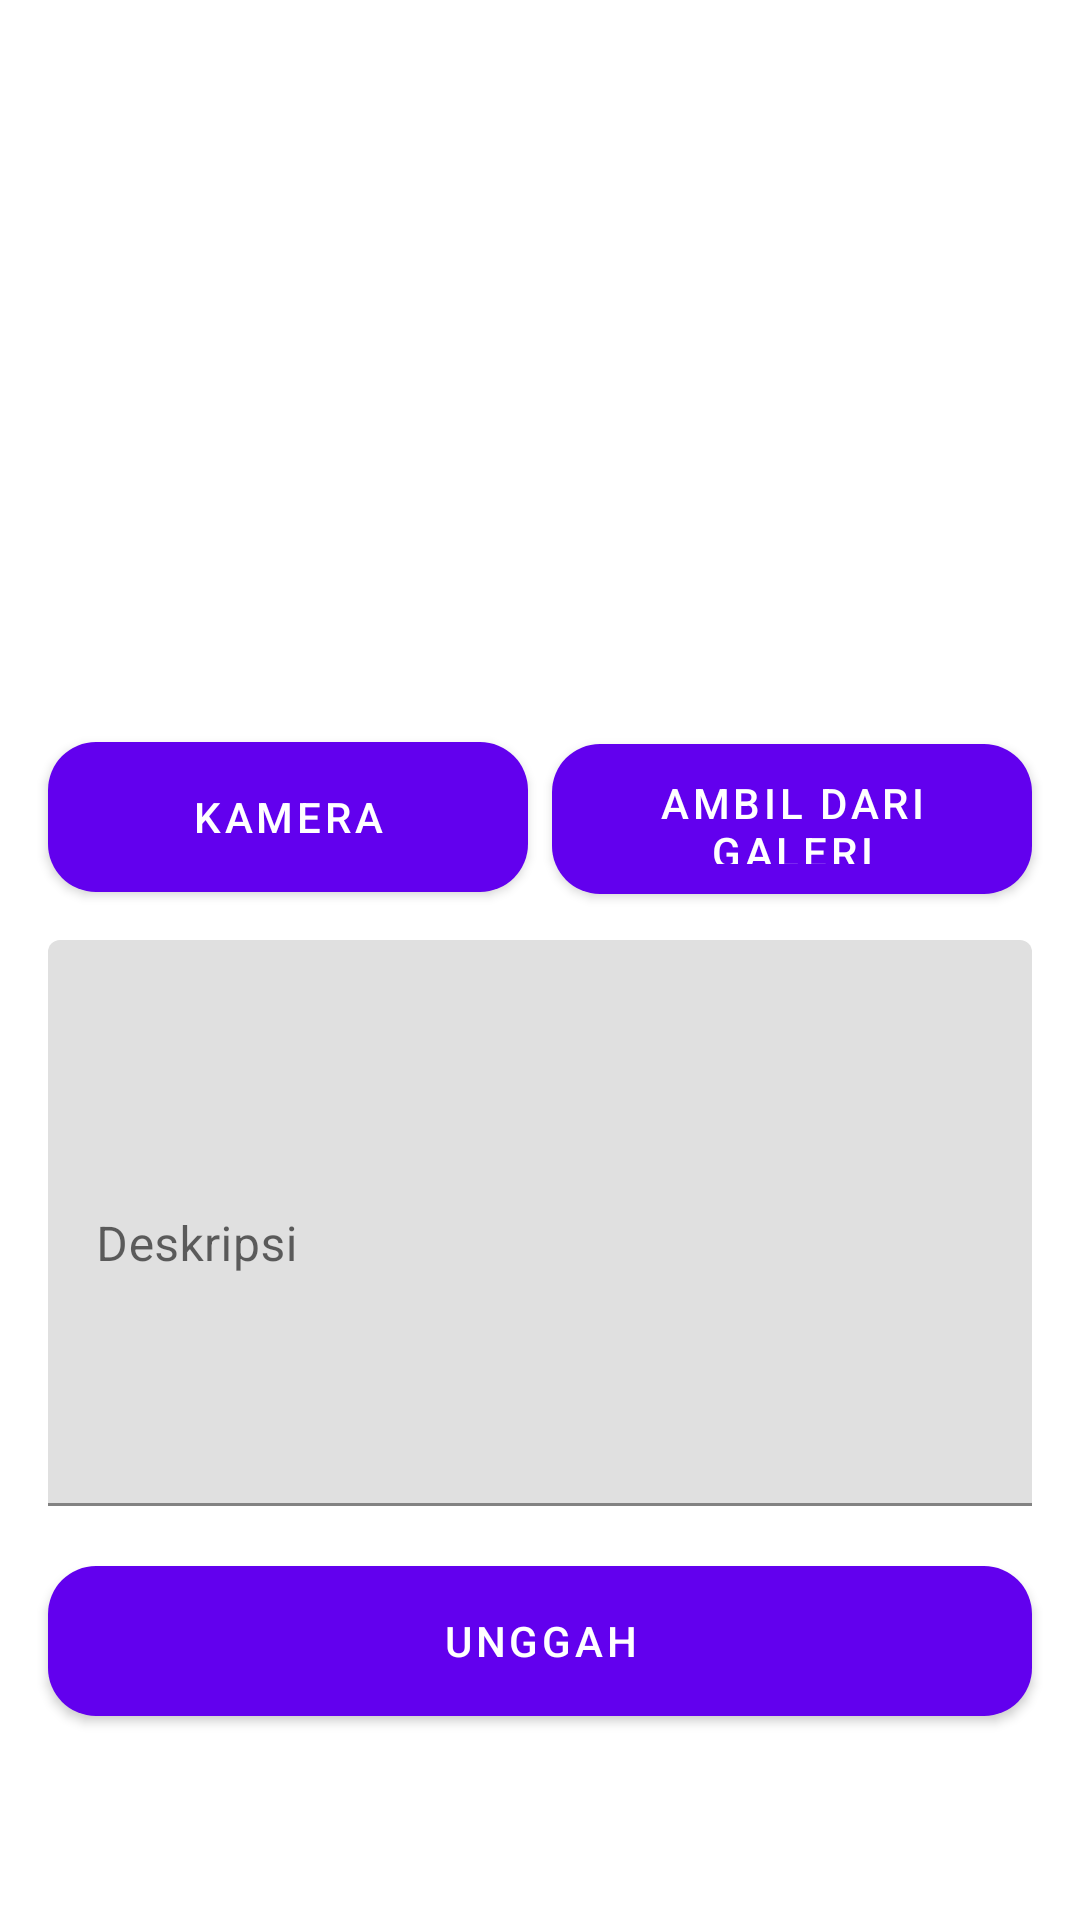

The Android layout XML behind this screen, and the referenced resources:
<!-- AndroidManifest.xml: application theme Theme.FishGuard -->
<!-- res/layout/fragment_add_story.xml -->
<?xml version="1.0" encoding="utf-8"?>
<androidx.core.widget.NestedScrollView xmlns:android="http://schemas.android.com/apk/res/android"
    xmlns:app="http://schemas.android.com/apk/res-auto"
    xmlns:tools="http://schemas.android.com/tools"
    android:layout_width="match_parent"
    android:layout_height="match_parent"
    android:fillViewport="true"
    android:padding="8dp">

    <FrameLayout
        android:layout_width="match_parent"
        android:layout_height="match_parent">

        <androidx.constraintlayout.widget.ConstraintLayout
            android:layout_width="match_parent"
            android:layout_height="match_parent"
            tools:context=".views.addstory.AddStoryFragment">

            <ImageView
                android:id="@+id/previewImageView"
                android:layout_width="0dp"
                android:layout_height="0dp"
                android:layout_marginStart="8dp"
                android:layout_marginEnd="8dp"
                android:layout_marginBottom="10dp"
                android:adjustViewBounds="true"
                android:scaleType="centerCrop"
                app:layout_constraintBottom_toTopOf="@+id/cameraButton"
                app:layout_constraintEnd_toEndOf="parent"
                app:layout_constraintStart_toStartOf="parent"
                app:layout_constraintTop_toTopOf="parent"
                app:srcCompat="@drawable/ic_place_holder"
                tools:ignore="ContentDescription,ImageContrastCheck" />

            <Button
                android:id="@+id/cameraButton"
                android:layout_width="0dp"
                android:layout_height="50dp"
                android:layout_marginStart="8dp"
                android:layout_marginEnd="8dp"
                android:layout_marginBottom="16dp"
                android:text="@string/camera"
                android:background="@drawable/rounded_button"
                app:layout_constraintBottom_toTopOf="@+id/textInputLayoutDescription"
                app:layout_constraintEnd_toStartOf="@+id/galleryButton"
                app:layout_constraintStart_toStartOf="parent"
                tools:ignore="VisualLintButtonSize" />

            <Button
                android:id="@+id/galleryButton"
                android:layout_width="0dp"
                android:layout_height="50dp"
                android:layout_marginEnd="8dp"
                android:layout_marginBottom="15dp"
                android:text="@string/gallery"
                android:background="@drawable/rounded_button"
                app:layout_constraintBottom_toTopOf="@+id/textInputLayoutDescription"
                app:layout_constraintEnd_toEndOf="parent"
                app:layout_constraintStart_toEndOf="@+id/cameraButton"
                app:layout_constraintTop_toTopOf="@+id/cameraButton"
                tools:ignore="VisualLintButtonSize" />

            <com.google.android.material.textfield.TextInputLayout
                android:id="@+id/textInputLayoutDescription"
                android:layout_width="0dp"
                android:layout_height="wrap_content"
                android:layout_marginStart="8dp"
                android:layout_marginTop="16dp"
                android:layout_marginEnd="8dp"
                android:layout_marginBottom="20dp"
                app:layout_constraintBottom_toTopOf="@+id/button_add"
                app:layout_constraintEnd_toEndOf="parent"
                app:layout_constraintStart_toStartOf="parent">

                <EditText
                    android:id="@+id/ed_add_description"
                    android:layout_width="match_parent"
                    android:layout_height="wrap_content"
                    android:hint="@string/deskripsi_cerita"
                    android:inputType="textMultiLine"
                    android:lines="8"
                    android:maxLines="10"
                    android:textColorHint="#546E7A"
                    tools:ignore="Autofill,TextContrastCheck,VisualLintTextFieldSize" />
            </com.google.android.material.textfield.TextInputLayout>

            <Button
                android:id="@+id/button_add"
                android:layout_width="0dp"
                android:layout_height="50dp"
                android:layout_marginStart="8dp"
                android:layout_marginEnd="8dp"
                android:layout_marginBottom="60dp"
                android:text="@string/upload"
                android:background="@drawable/rounded_button"
                app:layout_constraintBottom_toBottomOf="parent"
                app:layout_constraintEnd_toEndOf="parent"
                app:layout_constraintStart_toStartOf="parent"
                tools:ignore="VisualLintButtonSize" />

        </androidx.constraintlayout.widget.ConstraintLayout>

        <ProgressBar
            android:id="@+id/progressBar"
            android:layout_width="wrap_content"
            android:layout_height="wrap_content"
            android:layout_gravity="center"
            android:visibility="gone" />

    </FrameLayout>
</androidx.core.widget.NestedScrollView>
<!-- resources referenced by this layout -->
<resources>
  <!-- drawable rounded_button (drawable) -->
  <?xml version="1.0" encoding="utf-8"?>
  <selector xmlns:android="http://schemas.android.com/apk/res/android">
      <item android:state_pressed="true">
          <shape android:shape="rectangle">
              <solid android:color="?android:attr/colorButtonNormal" />
              <corners android:radius="16dp" />
          </shape>
      </item>
      <item>
          <shape android:shape="rectangle">
              <solid android:color="?android:attr/colorButtonNormal" />
              <corners android:radius="16dp" />
          </shape>
      </item>
  </selector>
  <string name="camera">Kamera</string>
  <string name="deskripsi_cerita">Deskripsi</string>
  <string name="gallery">Ambil dari galeri</string>
  <string name="upload">Unggah</string>
  <style name="Theme.FishGuard" parent="Theme.MaterialComponents.DayNight.DarkActionBar">
          
          <item name="colorPrimary">@color/purple_500</item>
          <item name="colorPrimaryVariant">@color/purple_700</item>
          <item name="colorOnPrimary">@color/white</item>
  
          
          <item name="colorSecondary">@color/teal_200</item>
          <item name="colorSecondaryVariant">@color/teal_700</item>
          <item name="colorOnSecondary">@color/black</item>
  
          
          <item name="android:statusBarColor">?attr/colorPrimaryVariant</item>
  
          
          
      </style>
  <color name="purple_500">#FF6200EE</color>
  <color name="purple_700">#FF3700B3</color>
  <color name="white">#FFFFFFFF</color>
  <color name="teal_200">#FF03DAC5</color>
  <color name="teal_700">#FF018786</color>
  <color name="black">#FF000000</color>
</resources>
